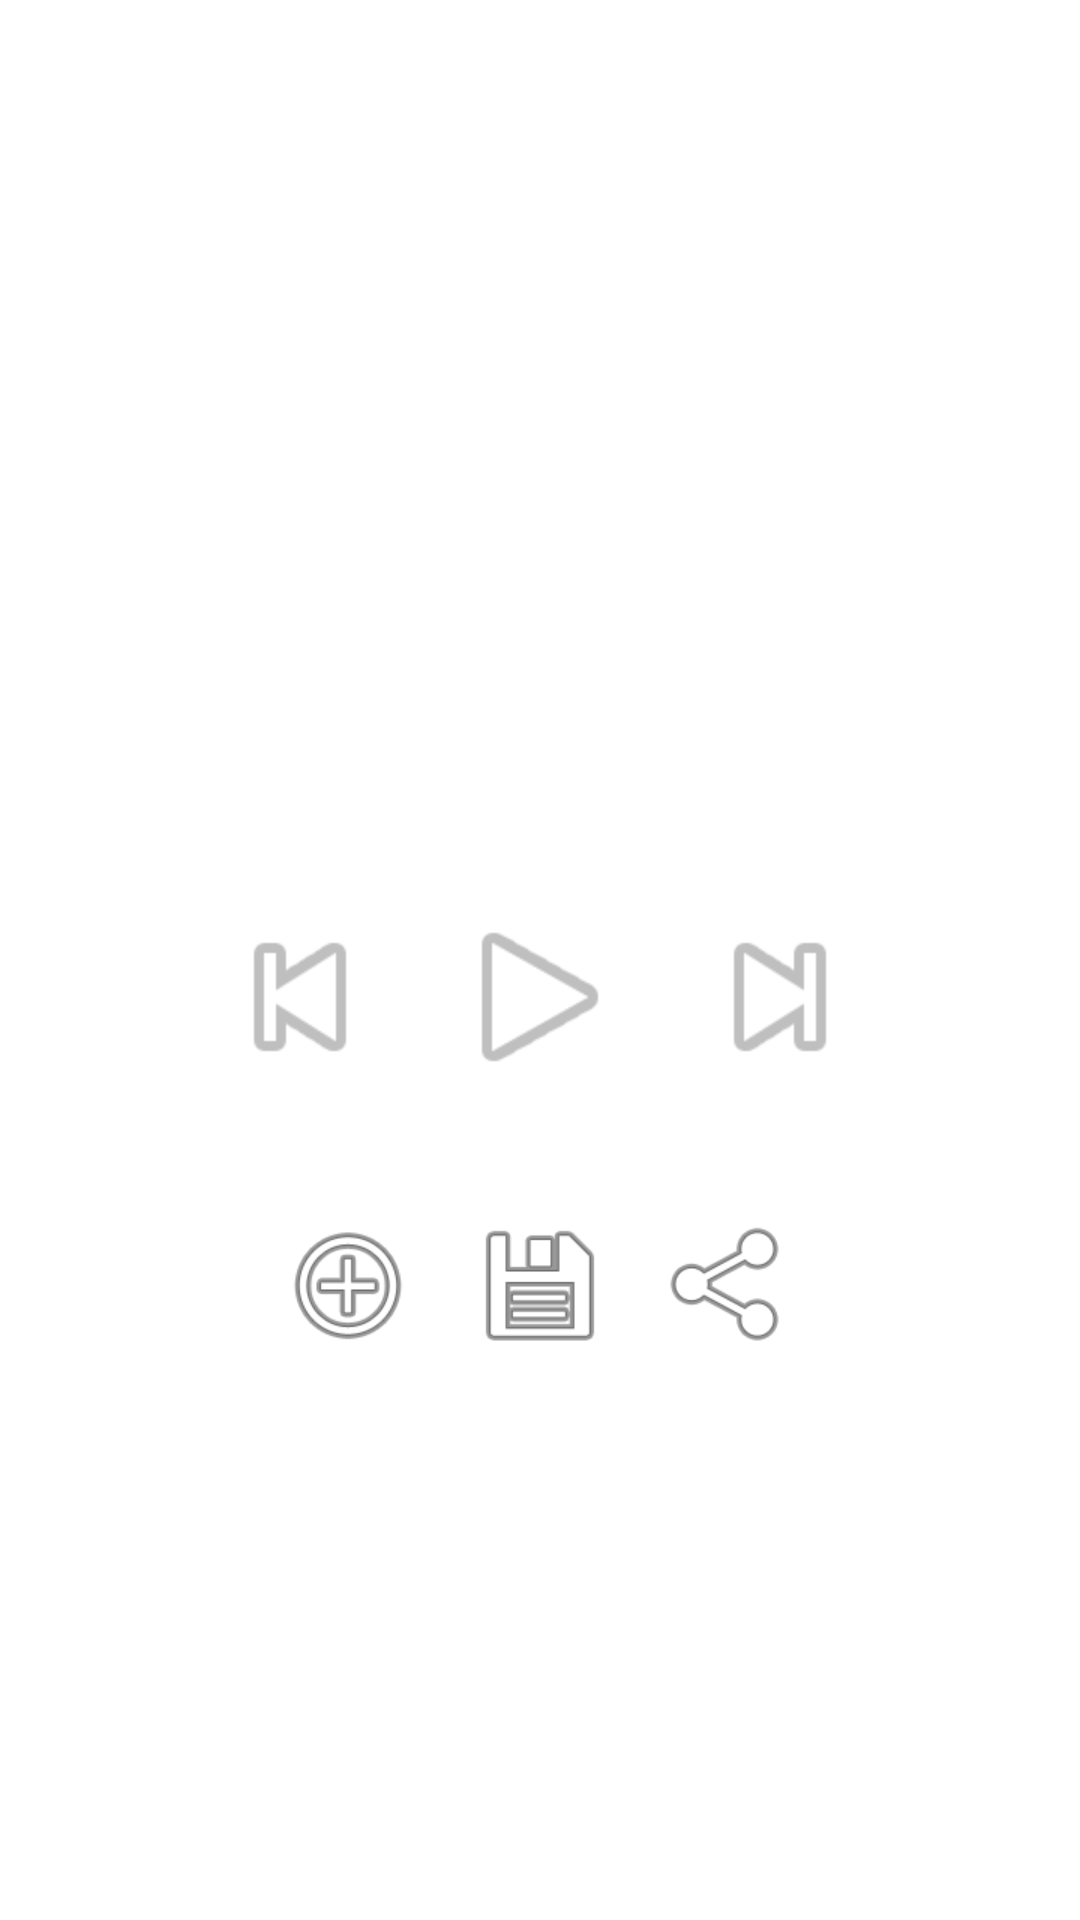

Here is an Android app screen rendered from its layout file. Give the layout XML and the strings, colors and styles it references.
<!-- AndroidManifest.xml: application theme Theme.M -->
<!-- res/layout/activity_song_player.xml -->
<?xml version="1.0" encoding="utf-8"?>
<LinearLayout
    xmlns:android="http://schemas.android.com/apk/res/android"
    android:orientation="vertical"
    android:gravity="center"
    android:padding="16dp"
    android:layout_width="match_parent"
    android:layout_height="match_parent">

    <TextView
        android:id="@+id/tvSongTitle"
        android:layout_width="wrap_content"
        android:layout_height="wrap_content"
        android:textSize="24sp"
        android:textStyle="bold"
        android:layout_marginBottom="24dp"/>

    <TextView
        android:id="@+id/tvArtistName"
        android:layout_width="wrap_content"
        android:layout_height="wrap_content"
        android:textSize="18sp"
        android:layout_marginBottom="32dp"/>

    <LinearLayout
        android:layout_width="wrap_content"
        android:layout_height="wrap_content"
        android:orientation="horizontal"
        android:gravity="center">
        
        <ImageButton
            android:id="@+id/btnPrevious"
            android:layout_width="64dp"
            android:layout_height="64dp"
            android:src="@android:drawable/ic_media_previous"
            android:background="?attr/selectableItemBackgroundBorderless"
            android:layout_margin="8dp"/>

        <ImageButton
            android:id="@+id/btnPlayPause"
            android:layout_width="64dp"
            android:layout_height="64dp"
            android:src="@android:drawable/ic_media_play"
            android:background="?attr/selectableItemBackgroundBorderless"
            android:layout_margin="8dp"/>

        <ImageButton
            android:id="@+id/btnNext"
            android:layout_width="64dp"
            android:layout_height="64dp"
            android:src="@android:drawable/ic_media_next"
            android:background="?attr/selectableItemBackgroundBorderless"
            android:layout_margin="8dp"/>
    </LinearLayout>

    <LinearLayout
        android:layout_width="wrap_content"
        android:layout_height="wrap_content"
        android:orientation="horizontal"
        android:gravity="center"
        android:layout_marginTop="24dp">
        
        <ImageButton
            android:id="@+id/btnAddToPlaylist"
            android:layout_width="48dp"
            android:layout_height="48dp"
            android:src="@android:drawable/ic_menu_add"
            android:background="?attr/selectableItemBackgroundBorderless"
            android:layout_margin="8dp"/>

        <ImageButton
            android:id="@+id/btnDownload"
            android:layout_width="48dp"
            android:layout_height="48dp"
            android:src="@android:drawable/ic_menu_save"
            android:background="?attr/selectableItemBackgroundBorderless"
            android:layout_margin="8dp"/>

        <ImageButton
            android:id="@+id/btnShare"
            android:layout_width="48dp"
            android:layout_height="48dp"
            android:src="@android:drawable/ic_menu_share"
            android:background="?attr/selectableItemBackgroundBorderless"
            android:layout_margin="8dp"/>
    </LinearLayout>

</LinearLayout>
<!-- resources referenced by this layout -->
<resources>

</resources>
